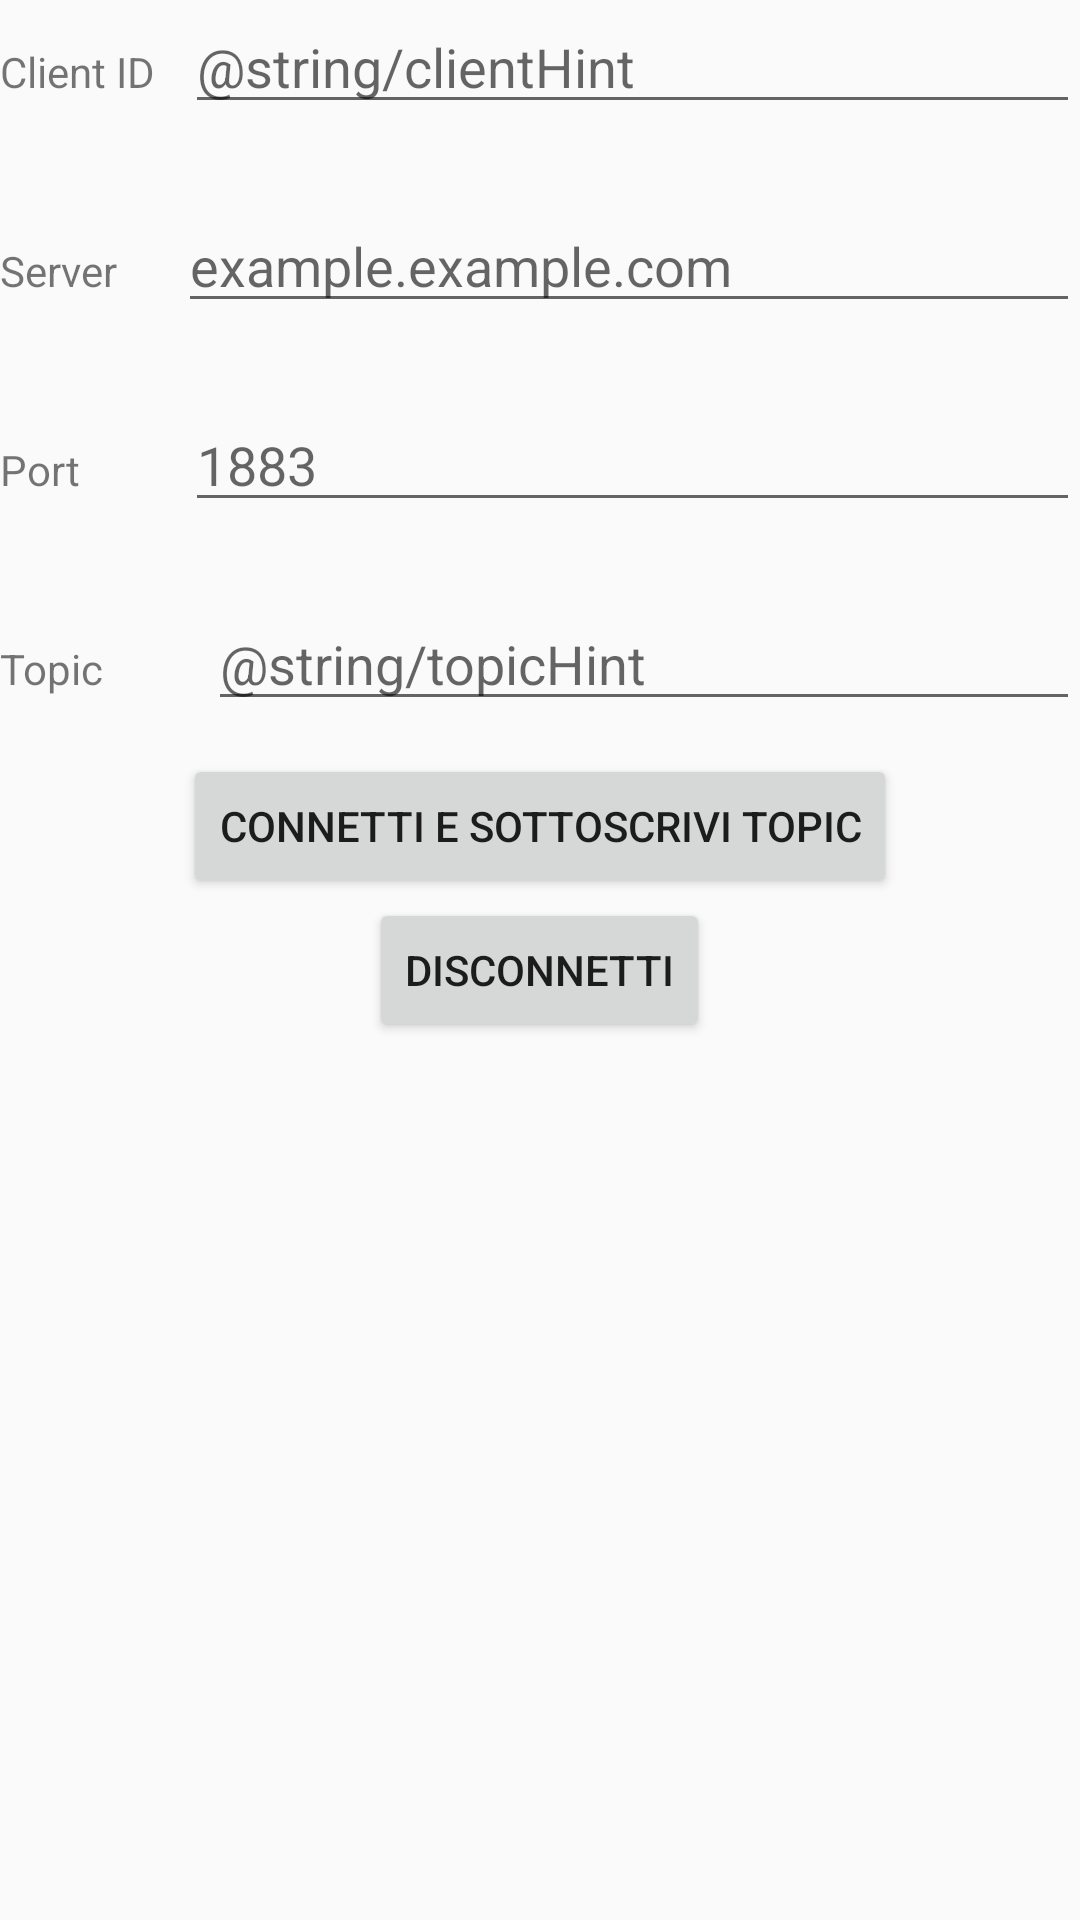

The Android layout XML behind this screen, and the referenced resources:
<!-- AndroidManifest.xml: application theme AppTheme -->
<!-- res/layout/new_connection.xml -->
<?xml version="1.0" encoding="utf-8"?>
<RelativeLayout xmlns:android="http://schemas.android.com/apk/res/android"
    xmlns:tools="http://schemas.android.com/tools"
    android:layout_width="match_parent"
    android:layout_height="match_parent" >

    <LinearLayout
        android:id="@+id/clientIdGroup"
        android:layout_width="match_parent"
        android:layout_height="wrap_content" >

        <TextView
            android:id="@+id/clientIDTextView"
            android:layout_width="wrap_content"
            android:layout_height="wrap_content"
            android:layout_marginEnd="10dip"
            android:text="@string/clientID"
            />

        <EditText
            android:id="@+id/clientId"
            android:layout_width="0dip"
            android:layout_height="wrap_content"
            android:layout_weight="0.22"
            android:ems="10"
            android:inputType="text"
            android:hint="@string/clientHint"
            />
    </LinearLayout>

    <LinearLayout
        android:id="@+id/serverGroup"
        android:layout_width="match_parent"
        android:layout_height="wrap_content"
        android:layout_marginTop="25dp"
        android:layout_below="@id/clientIdGroup" >

        <TextView
            android:id="@+id/serverTextView"
            android:layout_width="wrap_content"
            android:layout_height="wrap_content"
            android:layout_marginEnd="20dip"
            android:text="@string/server"
            />

        <EditText
            android:id="@+id/serverURI"
            android:layout_width="0dip"
            android:layout_height="wrap_content"
            android:layout_weight="0.22"
            android:ems="10"
            android:hint="@string/serverURIHint"
            android:inputType="text"
            />
    </LinearLayout>

    <LinearLayout
        android:id="@+id/portGroup"
        android:layout_width="match_parent"
        android:layout_height="wrap_content"
        android:layout_marginTop="25dp"
        android:layout_below="@id/serverGroup" >

        <TextView
            android:id="@+id/portTextView"
            android:layout_width="wrap_content"
            android:layout_height="wrap_content"
            android:layout_marginEnd="35dip"
            android:text="@string/port" />

        <EditText
            android:id="@+id/port"
            android:layout_width="0dip"
            android:layout_height="wrap_content"
            android:layout_weight="0.22"
            android:ems="10"
            android:inputType="number"
            android:hint="@string/portHint"
            />
    </LinearLayout>
    <LinearLayout
        android:id="@+id/subGroup"
        android:layout_width="match_parent"
        android:layout_height="wrap_content"
        android:layout_marginTop="25dp"
        android:layout_below="@id/portGroup" >

        <TextView
            android:id="@+id/subTextView"
            android:layout_width="wrap_content"
            android:layout_height="wrap_content"
            android:layout_marginEnd="35dip"
            android:text="@string/sub" />

        <EditText
            android:id="@+id/sub"
            android:layout_width="0dip"
            android:layout_height="wrap_content"
            android:layout_weight="0.22"
            android:ems="10"
            android:inputType="text"
            android:hint="@string/topicHint"/>
    </LinearLayout>

    <Button
        android:layout_width="wrap_content"
        android:layout_height="wrap_content"
        android:id="@+id/btn_newConnection"
        android:text="@string/button_connection"
        android:layout_marginTop="11dp"
        android:layout_below="@+id/subGroup"
        android:layout_centerHorizontal="true" />
    <Button
        android:layout_width="wrap_content"
        android:layout_height="wrap_content"
        android:id="@+id/btn_disconnect"
        android:text="@string/button_disconnect"
        android:layout_below="@+id/btn_newConnection"
        android:layout_centerHorizontal="true"/>




</RelativeLayout>
<!-- resources referenced by this layout -->
<resources>
  <string name="button_connection">CONNETTI E SOTTOSCRIVI TOPIC</string>
  <string name="button_disconnect">DISCONNETTI</string>
  <string name="clientID">Client ID</string>
  <string name="port">Port</string>
  <string name="portHint">1883</string>
  <string name="server">Server</string>
  <string name="serverURIHint">example.example.com</string>
  <string name="sub">Topic</string>
  <style name="AppTheme" parent="Theme.AppCompat.Light.DarkActionBar">
          
          <item name="colorPrimary">@color/colorPrimary</item>
          <item name="colorPrimaryDark">@color/colorPrimaryDark</item>
          <item name="colorAccent">@color/colorAccent</item>
          <item name="windowActionBar">false</item>
          <item name="windowNoTitle">true</item>
      </style>
  <!-- not gathered from this repository: default colours our renderer supplied (Android Studio template values) -->
  <color name="colorPrimary">#FF6200EE</color>
  <color name="colorPrimaryDark">#FF3700B3</color>
  <color name="colorAccent">#FF03DAC5</color>
</resources>
